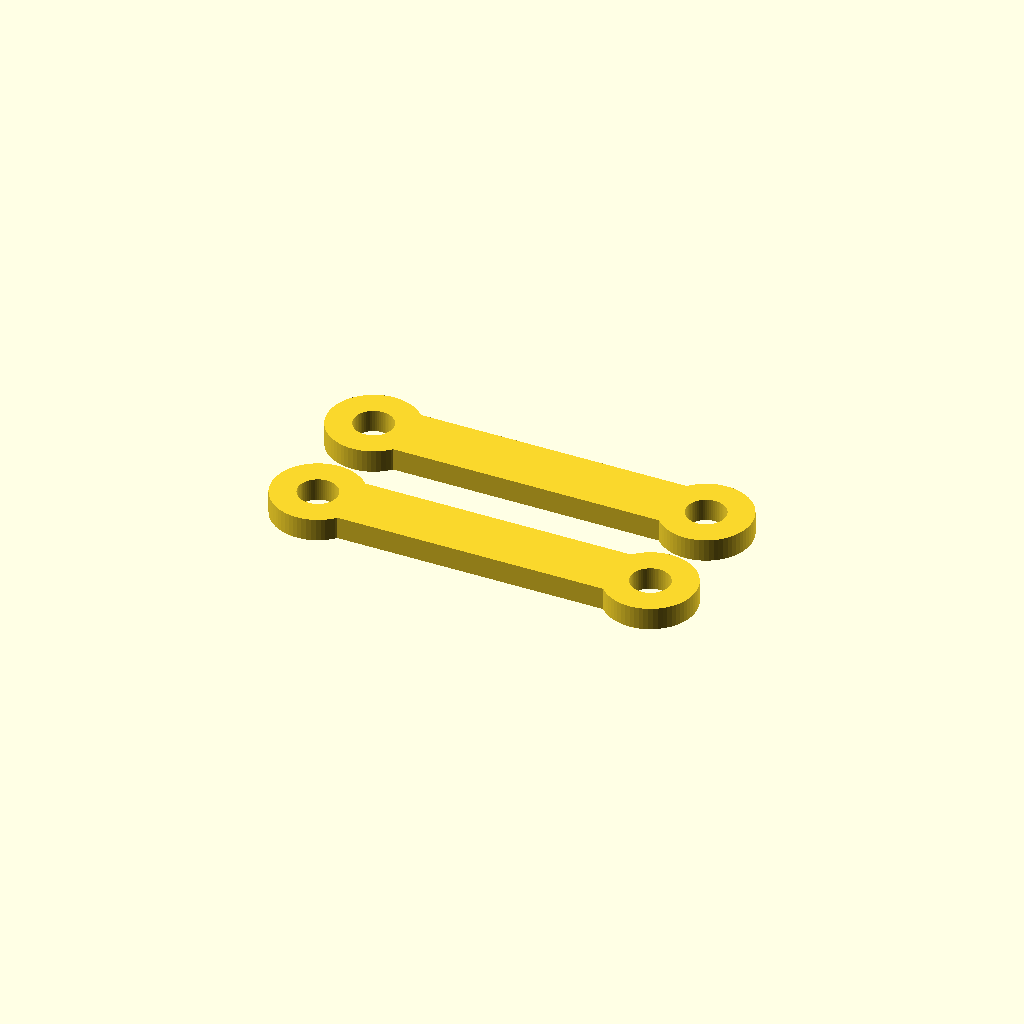
Cell 1: the model at its default parameters.
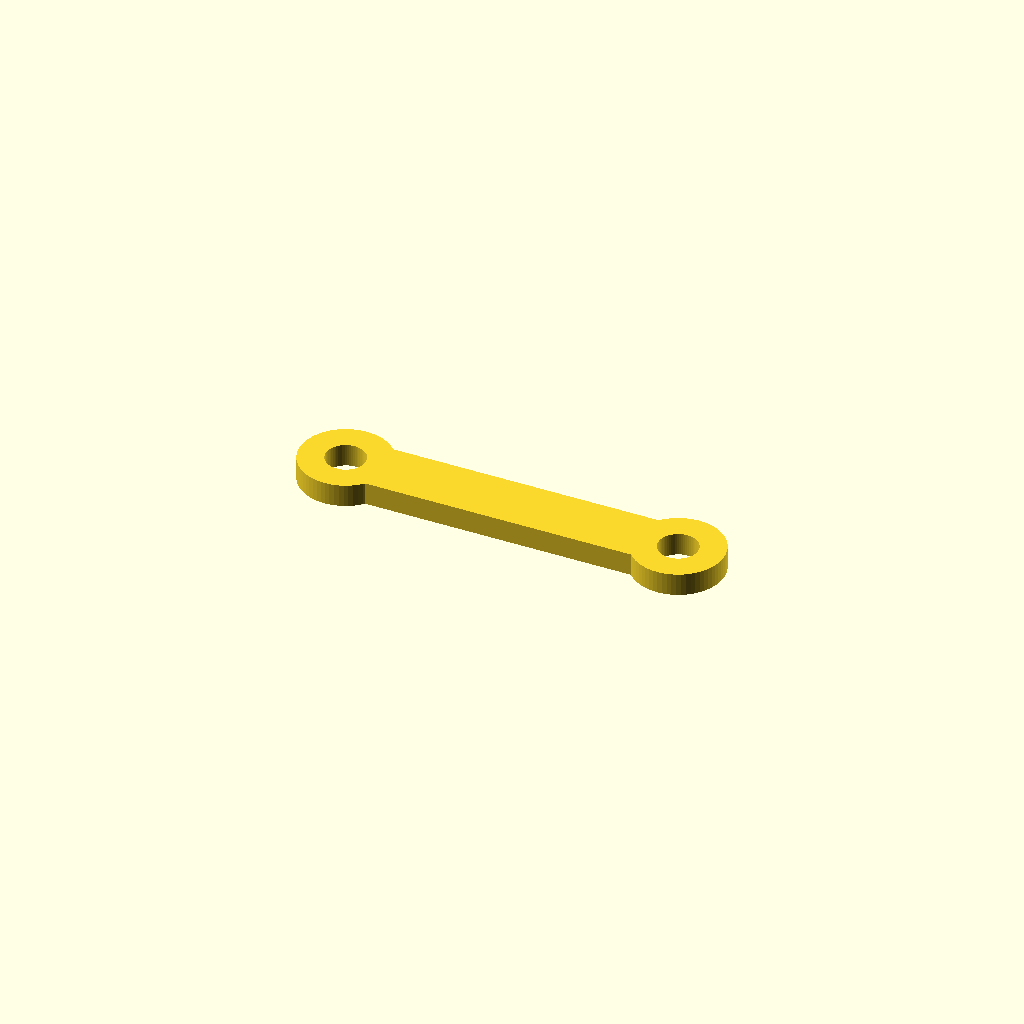
Cell 2 — part_to_export set to "single", the other parameters unchanged.
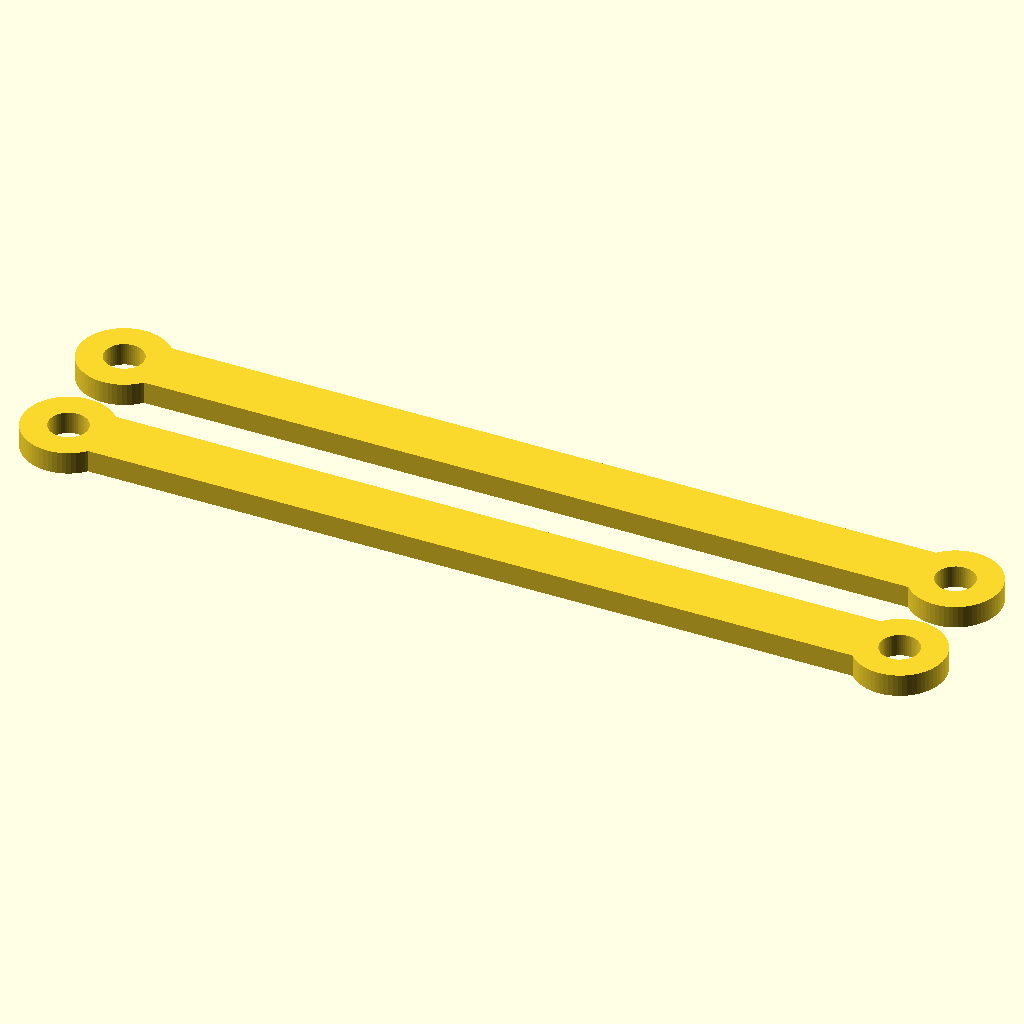
Cell 3 — top_bar_height set to 300, the other parameters unchanged.
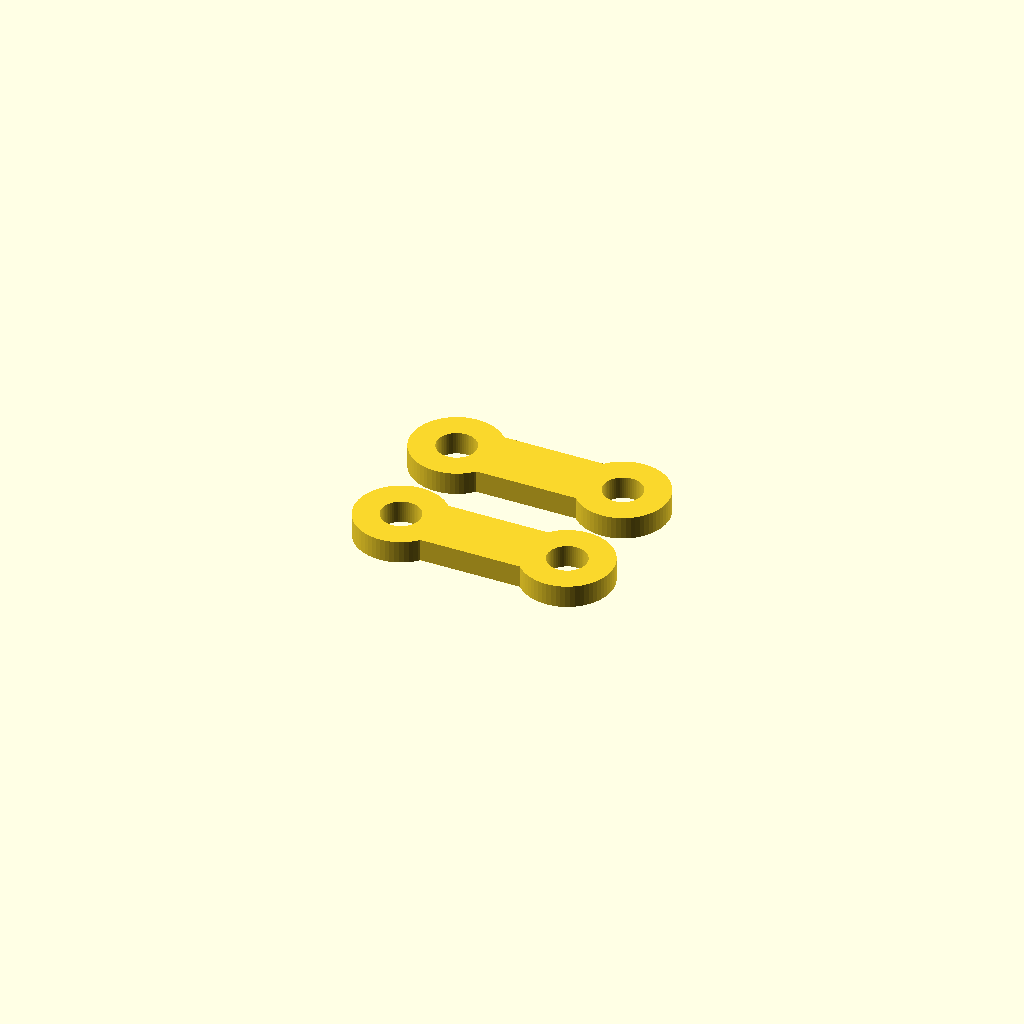
Cell 4: lower_bar_height = 100 (everything else at default).
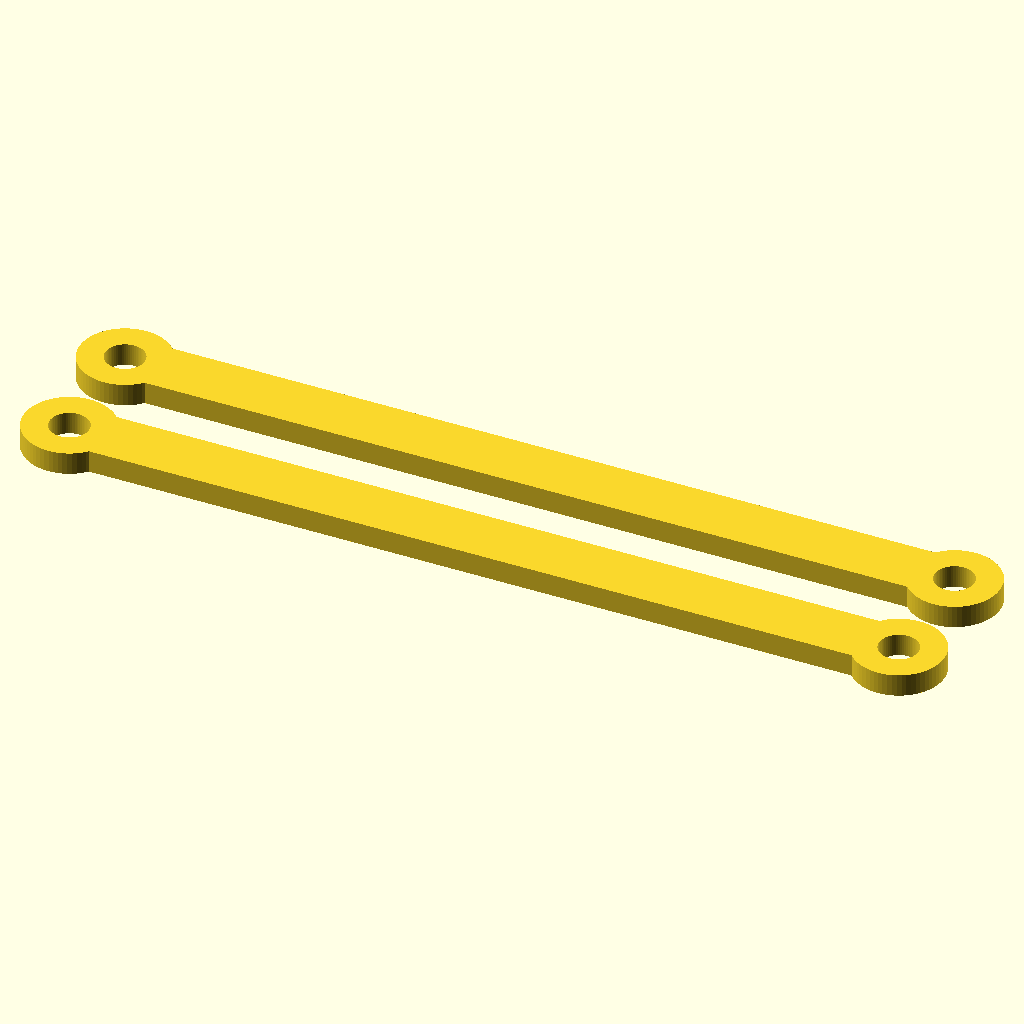
Cell 5 — leg_angle set to 48, the other parameters unchanged.
One fixed orthographic camera (rotation 55°, 0°, 25°; colour scheme Cornfield) for every cell.
Source of the model, inbox/roost_leg_connector_only.scad:
/*
  Chick Roost A-Frame Side Connector — retrofit part only

  Designed specifically for the geometry in:
    roosting_bar_fixed(1).scad

  PURPOSE
  -------
  Print TWO identical connectors. One slides onto the two exposed LOWER
  roost-bar tenons on the left side of the stand; the other slides onto the
  corresponding two tenons on the right side. This ties the two legs on each
  A-frame side together and greatly reduces leg splay/wobble without using
  the original wedge pins.

  IMPORTANT
  ---------
  The round holes do NOT go around the rectangular legs. They fit over the
  two 10 mm round lower-bar tenons already present in your printed model.

  Default export lays out TWO connectors flat on the print bed.
*/

/* [Export] */
part_to_export = "pair"; // [pair:Print two connectors, single:Print one connector]

/* [Copied exactly from your existing roost model] */
top_bar_height   = 150;
lower_bar_height = 50;
leg_angle         = 24;
tenon_dia          = 10.0;
fit_tolerance      = 0.25;

/* [Connector] */
connector_thickness = 6.0;   // Y thickness when installed; Z thickness when printed
connector_end_dia   = 24.0;  // material around each hole
connector_bridge_h  = 16.0;  // narrow center bridge height

// Same nominal hole fit as the existing legs.
connector_hole_dia = 10.40; // validated clearance over 10 mm tenon + crush ribs

// Exact lower-roost geometry from the source model.
dist_apex_to_lower = (top_bar_height - lower_bar_height) / cos(leg_angle);
lower_x = dist_apex_to_lower * sin(leg_angle);
connector_hole_spacing = 2 * lower_x;  // 89.045737... mm center-to-center

$fn = 64;

if (part_to_export == "pair") {
    // Two identical braces, flat and separated for easy slicing.
    translate([0, -16, 0]) side_connector();
    translate([0,  16, 0]) side_connector();
} else {
    side_connector();
}

// ============================================================
// SIDE CONNECTOR
// Printed flat in XY, thickness along +Z.
// Installed vertically at each outer side of the A-frame.
// ============================================================
module side_connector() {
    linear_extrude(height = connector_thickness, convexity = 4)
    difference() {
        connector_outline_2d();

        // Exact centers of the two lower-roost tenons.
        translate([-connector_hole_spacing / 2, 0])
            circle(d = connector_hole_dia);
        translate([ connector_hole_spacing / 2, 0])
            circle(d = connector_hole_dia);
    }
}

module connector_outline_2d() {
    end_r = connector_end_dia / 2;
    bridge_r = connector_bridge_h / 2;

    union() {
        // Smooth narrow bridge between the two ends.
        hull() {
            translate([-connector_hole_spacing / 2, 0]) circle(r = bridge_r);
            translate([ connector_hole_spacing / 2, 0]) circle(r = bridge_r);
        }

        // Reinforced round ends around each tenon hole.
        translate([-connector_hole_spacing / 2, 0]) circle(r = end_r);
        translate([ connector_hole_spacing / 2, 0]) circle(r = end_r);
    }
}
Customizer parameters (derived from the source; name, type, default, range or options):
part_to_export: string, default "pair", options "pair", "single"
top_bar_height: number, default 150
lower_bar_height: number, default 50
leg_angle: number, default 24
tenon_dia: number, default 10
fit_tolerance: number, default 0.25
connector_thickness: number, default 6
connector_end_dia: number, default 24
connector_bridge_h: number, default 16
connector_hole_dia: number, default 10.4
